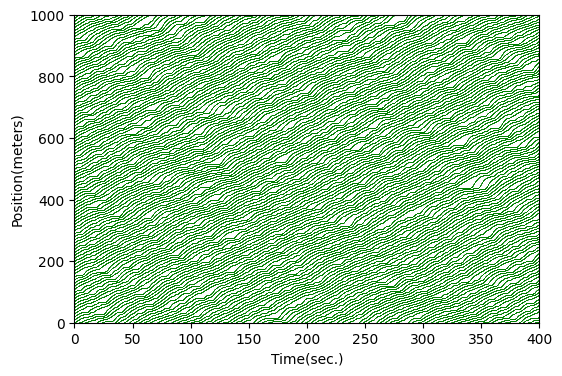

Recreate this plot in Python.
import numpy as np
import matplotlib.pyplot as plt
import matplotlib
import random

#设置画图字体
plt.rcParams['font.sans-serif'] = ['Times New Roman']
matplotlib.rcParams['axes.unicode_minus'] = False
#设置随机种子
#np.random.seed(0)

#参数设置说明
##环形车道长度400米，每个元胞0.01米，仿真时间200秒，仿真步长0.1秒。
path = 100000.0   # 元胞总数
n = 100        # 车辆数目
ltv = 3500      # 最大限速
p = 0.2        # 随机减速概率
times = 4000    # 模拟的时刻数目
step = 0.1      #仿真步长
PER = 0.0        # 网联车渗透率
RT_HV = 2      #人工车辆反应时间
RT_AV = 0.6      # AV车辆反应时间
Ac = 200        # 车辆一般加速度 2 m2/s
De = 300         # 车辆一般减速度  3 m2/s
DE = 500         # 车辆最大减速度  5 m2/s
cl = 500        # 车辆车身长度     5米
ds_cav = 50     # CAV车辆安全距离 定义为常数  0.5米
M = 1          # 随机次数
avg_V = np.zeros(M) #记录每个随机过程中的速度平均值
std_V = np.zeros(M) #记录每个随机过程中的速度标准差
avg_F = np.zeros(M) #记录每个随机过程中的流量平均值



#定义相关函数
##安全距离计算函数 v1为当前车，v2为前车
def d_safe(v1,v2):
    a = mat[0] # 车辆为人工车辆，则a=1，否则a=0
    b = mat[1] # 车辆为AV车辆，则b=1，否则b=0
    c = mat[2] # 车辆为CAV车辆，则c=1，否则c=0
    ds = v1*(a*RT_HV+b*RT_AV) + (a+b)*(v1**2-v2**2)/(2.0*DE) + c*ds_cav
    return round(ds)


for m in range(M):
    #随机生成联网车辆编号
    random.seed(15)
    AV_index = random.sample(range(0,n), int(n*PER))
    #AV_index = list(np.arange(0, n, 2))
    #AV_index.sort()
    # 初始化车辆类型列表并对列表进行遍历更新，得到每个车辆的跟车类型(HV\AV\CAV)
    matlist=[[0]*3 for i in range(n)]
    nlist = range(n)
    for i in range(n):
        if i in AV_index:
            if nlist[i - 1] in AV_index:
                matlist[i][2] = 1
            else:
                matlist[i][1] = 1
        else:
            matlist[i][0] = 1

    # x保存每辆车在当前时刻道路上的位置，初始化均匀分布,编号为0的车对应x越大
    x = np.round(np.linspace(path, 0, n, endpoint=False))
    Xlist = x.copy()   # Xlist作为每个时刻车辆位置的矩阵
    # 初始化速度，v保存每辆车当前时刻的速度，按正态分布进行速度初始化，按截断正态分布进行生成
    v=np.random.randint(0.49*ltv, 0.5*ltv, [n])
    #v[-1] = ltv       #当渗透率为100%时，将头车的速度设置为最大速度
    v1 = v.copy()      #v1作为下一时刻速度更新容器
    Vlist = v.copy()   # Vlist作为每个时刻车辆速度的矩阵
    flow_count = 0     # flow_count记录流量
    #记录随机慢化
    SDM = np.zeros((n,times))
    #记录安全距离和距离
    DSafeMtx = np.zeros((times,n))
    DMtx = np.zeros((times,n))

    #开始仿真
    for t in range(times):  # 遍历每个时刻
        for i in range(n): # 遍历每辆车
            mat = matlist[i]  # 确定车辆类型
            # 计算当前车与前车的距离以及安全距离，注意是环形车道，i的前车为i-1
            if x[i] > x[i-1]:
                d = path - x[i] + x[i-1] - cl
                ds = d_safe(v[i], v[i-1])  #计算当前车当前速度下的对应安全距离
            else:
                d = x[i-1] - x[i] - cl
                ds = d_safe(v[i], v[i-1])  #计算当前车当前速度下的对应安全距离
            #根据车辆跟车类型、当前速度、前车距离进行加速、减速、随机慢化
            if mat[0] == 1:  #车辆为HV
                if d > ds:    #当前车与前车之间的距离大于安全距离，车辆将加速
                    v1[i] = min(v[i]+Ac*step, ltv, d)
                else:
                    v1[i] = min(v[i]-De*step, d)
                #随机慢化
                if t%(RT_HV/step) == 0:
                    ran = np.random.random()
                    if (ran <= p) :
                        SDM[i][t] = 1
                        v1[i] = min(max(v1[i] - SDM[i][t] * De * step, 0), d)
                else:
                    SDM[i][t] = SDM[i][t-1]
                    v1[i] = min(max(v1[i] - SDM[i][t] * De * step, 0), d)
            elif mat[1] == 1:   #车辆为 AV
                if d > ds:  #当前车与前车之间的距离大于安全距离，车辆将加速
                    v1[i] = min(v[i] + Ac * step, ltv, d)
                else:
                    v1[i] = min(v[i] - De * step, d)
            else:      #车辆为 CAV
                if d > ds:  # 当前车与前车之间的距离大于安全距离，车辆将加速
                    v1[i] = min(v[i] + Ac * step, ltv, d + v1[i - 1] - ds)
                else:
                    v1[i] = v1[i - 1]
            DSafeMtx[t][i] = ds
            DMtx[t][i] = d
        #norm = matplotlib.colors.Normalize(vmin=0, vmax=3500)
        #plt.scatter([t/10]*n, x/100, marker='o', s=0.1, alpha=1,linewidths=0.2, c=v, cmap='jet_r', norm=norm)  #在图上绘制该时刻所有车辆的位置,横轴为t,纵轴为x

        #保存每个时刻的每辆车的位置、速度数据；对位置数据和速度数据进行更新
        Xlist = np.vstack((Xlist, (x + v1*step)%(path)))
        Vlist = np.vstack((Vlist, v1))
        # 更新流量
        for i in range(n):
            if (x[i] + v1[i] * step) > path:
                flow_count += 1
        x = (x + v1*step)%(path-1)     #更新位置
        v = v1.copy()         #更新速度

    #指标 计算100秒以后的指标
    ##平均速度
    avg_V[m] = np.mean(Vlist[1000:, :], axis=0).mean() / 100.0 * 3.6
    std_V[m] = np.std(Vlist[1000:, :] / 100.0) * 3.6
    avg_F[m] = max(round(flow_count / (times * step) * 3600, 0), 0)

print(u'CA模拟,车辆%.0f辆,渗透率%.2f,平均速度%.2f km/h,流量%.2f veh/s,平均速度标准差%.2f' % (n, PER, avg_V.mean(), avg_F.mean(), std_V.mean()))



#设置图片尺寸
plt.figure(figsize=(6, 4), facecolor='w')
for i in range(n):
    plty = Xlist[:, i]
    pltx = np.arange(0, times+1)
    if matlist[i][0] != 1:
        plt.scatter(pltx/10, plty/100, marker='o', c="red", s=0.1, alpha=1, linewidths=0.2)
    else:
        plt.scatter(pltx / 10, plty / 100, marker='o', c="green", s=0.1, alpha=1, linewidths=0.2)

# 画图展示
plt.xlim(0, times*step)
plt.ylim(0, path/100)
plt.ylabel(u'Position(meters)')
plt.xlabel(u'Time(sec.)')
#cbar = plt.colorbar()
#cbar.set_label('Velocity(m/s)')
#plt.clim(0, 35)
#plt.colorbar()
plt.savefig(u'CA轨迹模拟(密度%d,车辆数%d,渗透率%s,减速概率%s).png' % (round(n/(path/100000), 2), n, PER, p), dpi=600)
plt.show()
